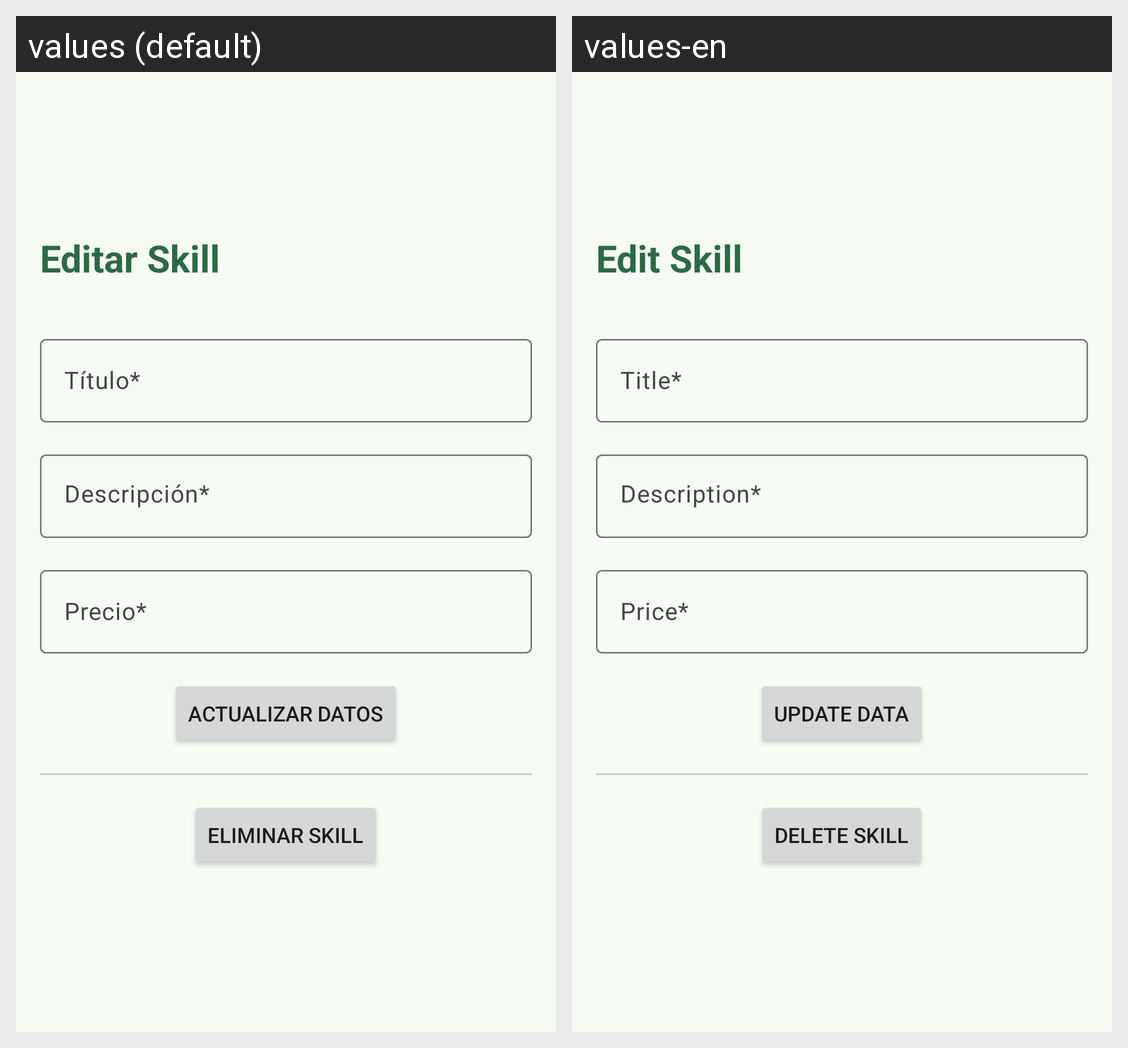

Locale-by-locale string values for the Android screen shown in this grid:
Android screen res/layout/fragment_configuracion.xml rendered under 2 locales, left to right: values (default), values-en. Device: Nexus 5 (rendered at 1080×1920; each locale shown at half size, 540×960, under a caption strip naming it); theme Base.Theme.ArmoniaSkills.
Strings drawn on this screen, with the default value and each locale's value (text and hints the layout hard-codes, and strings that could not be matched under every locale, appear in the picture but are not listed):

editar_skill
  values: Editar Skill
  values-en: Edit Skill

hint_et_titulo
  values: Título*
  values-en: Title*

hint_et_descripcion
  values: Descripción*
  values-en: Description*

hint_et_precio
  values: Precio*
  values-en: Price*

btn_actualizar_datos
  values: Actualizar datos
  values-en: Update data

btn_eliminar_skill
  values: Eliminar Skill
  values-en: Delete Skill
